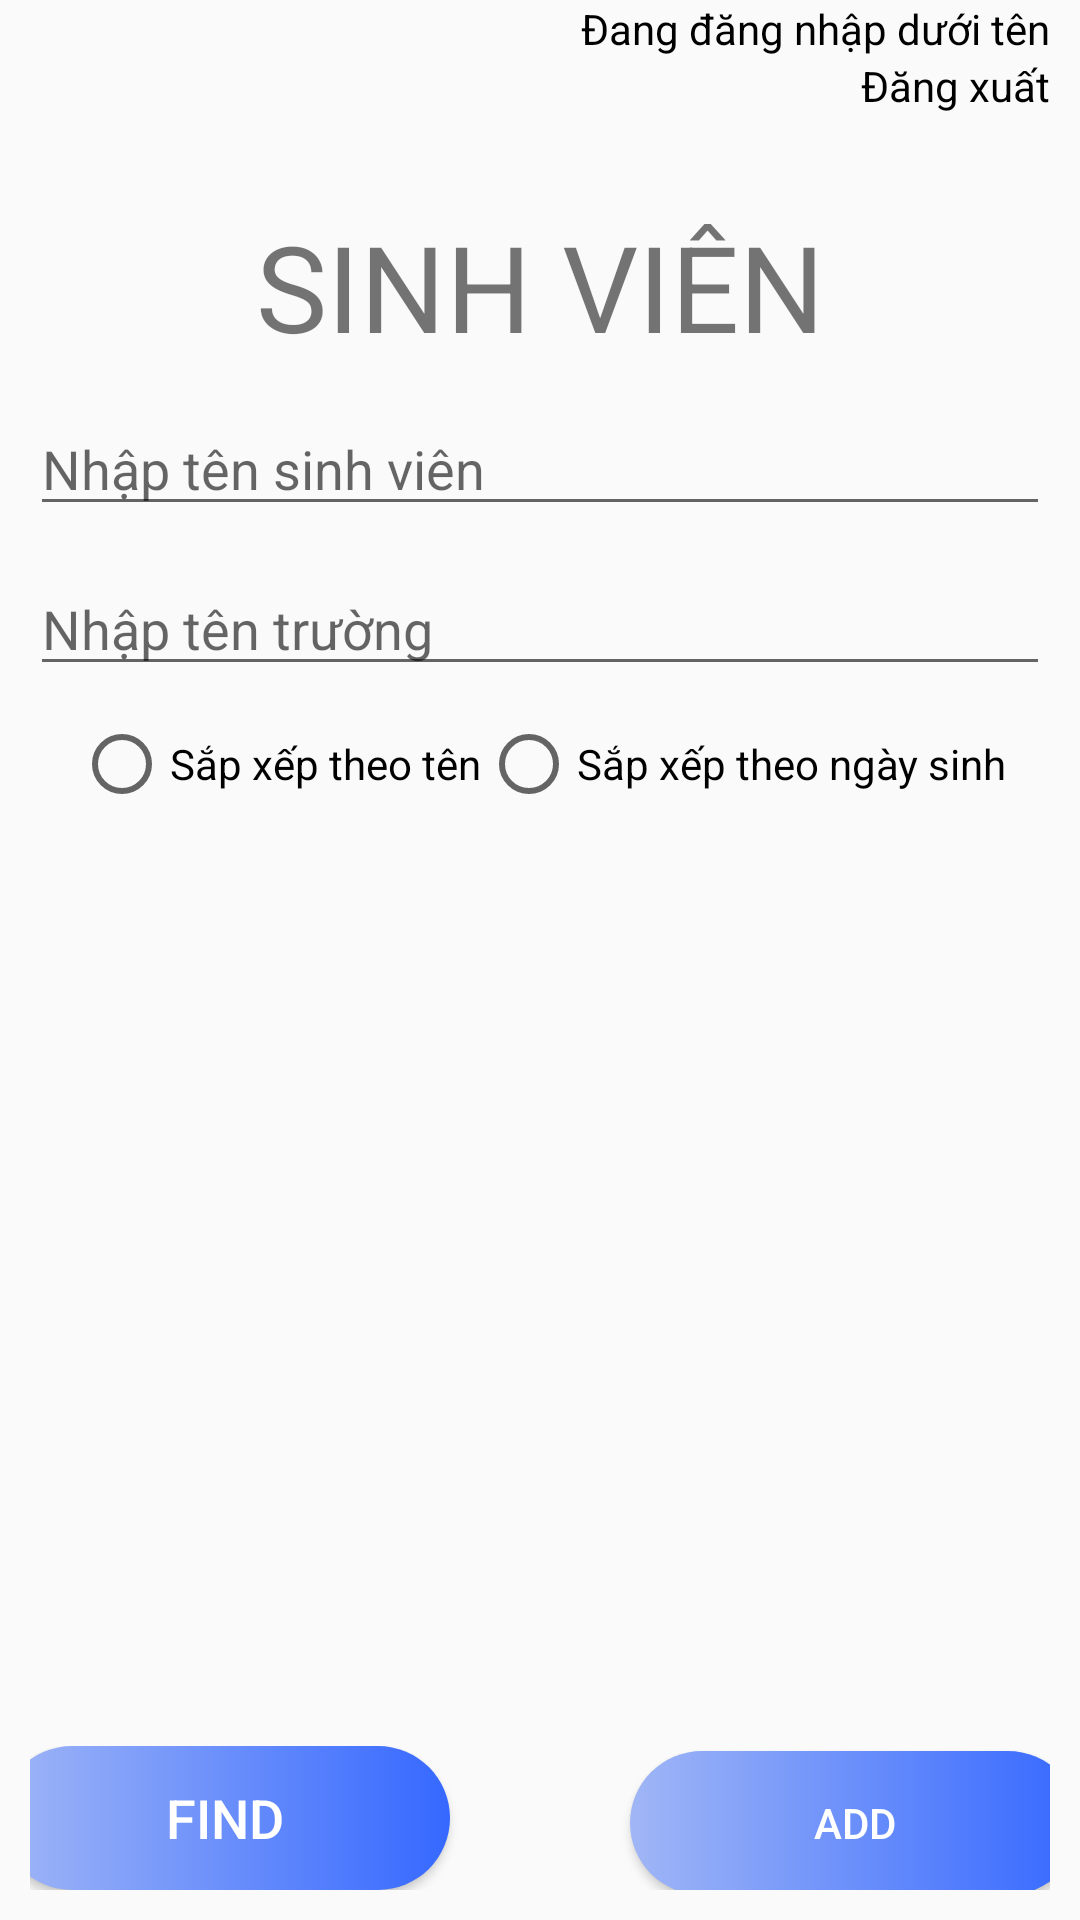

Android layout source for this screen:
<!-- AndroidManifest.xml: application theme Theme.Aiesec -->
<!-- res/layout/fragment_student.xml -->
<?xml version="1.0" encoding="utf-8"?>
<androidx.constraintlayout.widget.ConstraintLayout xmlns:android="http://schemas.android.com/apk/res/android"
    xmlns:app="http://schemas.android.com/apk/res-auto"
    xmlns:tools="http://schemas.android.com/tools"
    android:layout_width="match_parent"
    android:layout_height="match_parent"
    android:paddingLeft="10dp"
    android:paddingRight="10dp"
    android:paddingBottom="10dp"
    tools:context=".StudentFragment">

    <LinearLayout
        android:id="@+id/linearLayout"
        android:layout_width="match_parent"
        android:layout_height="wrap_content"
        android:gravity="center_horizontal"
        android:orientation="horizontal"
        app:layout_constraintBottom_toBottomOf="parent"
        app:layout_constraintStart_toStartOf="parent">

        <Button
            android:id="@+id/find_stud"
            android:layout_width="150dp"
            android:layout_height="wrap_content"
            android:layout_marginLeft="30dp"
            android:layout_marginRight="30dp"
            android:background="@drawable/custom_bttn"
            android:text="Find"
            android:textColor="@color/white"
            android:textSize="18sp"
            tools:layout_editor_absoluteX="5dp"
            tools:layout_editor_absoluteY="678dp" />

        <Button
            android:id="@+id/add_stud"
            android:layout_width="150dp"
            android:layout_height="wrap_content"
            android:layout_marginLeft="30dp"
            android:layout_marginRight="30dp"
            android:background="@drawable/custom_bttn"
            android:text="Add"
            android:textColor="@color/white" />
    </LinearLayout>

    <TextView
        android:id="@+id/title_spon"
        android:layout_width="wrap_content"
        android:layout_height="wrap_content"
        android:text="SINH VIÊN"
        android:textSize="40sp"
        app:layout_constraintBottom_toBottomOf="parent"
        app:layout_constraintEnd_toEndOf="parent"
        app:layout_constraintStart_toStartOf="parent"
        app:layout_constraintTop_toTopOf="parent"
        app:layout_constraintVertical_bias="0.119" />

    <ListView
        android:id="@+id/stud_list"
        android:layout_width="match_parent"
        android:layout_height="270dp"
        app:layout_constraintBottom_toTopOf="@+id/linearLayout"
        app:layout_constraintEnd_toEndOf="parent"
        app:layout_constraintHorizontal_bias="0.526"
        app:layout_constraintStart_toStartOf="parent"
        app:layout_constraintTop_toBottomOf="@+id/check_radio_stud" />

    <TextView
        android:id="@+id/loginName_stud"
        android:layout_width="wrap_content"
        android:layout_height="wrap_content"
        android:text="Đang đăng nhập dưới tên"
        android:textColor="@color/black"
        app:layout_constraintEnd_toEndOf="@+id/log_out_sponsor"
        app:layout_constraintTop_toTopOf="parent" />

    <TextView
        android:id="@+id/log_out_sponsor"
        android:layout_width="wrap_content"
        android:layout_height="wrap_content"
        android:text="Đăng xuất"
        android:textColor="@color/black"
        app:layout_constraintBottom_toBottomOf="parent"
        app:layout_constraintEnd_toEndOf="parent"
        app:layout_constraintTop_toBottomOf="@+id/loginName_stud"
        app:layout_constraintVertical_bias="0.0" />

    <EditText
        android:id="@+id/edit_stud_name"
        android:layout_width="match_parent"
        android:layout_height="wrap_content"
        android:layout_marginTop="12dp"
        android:ems="10"
        android:hint="Nhập tên sinh viên"
        android:inputType="textPersonName"
        app:layout_constraintEnd_toEndOf="parent"
        app:layout_constraintStart_toStartOf="parent"
        app:layout_constraintTop_toBottomOf="@+id/title_spon" />

    <EditText
        android:id="@+id/edit_school_stud"
        android:layout_width="match_parent"
        android:layout_height="wrap_content"
        android:layout_marginTop="12dp"
        android:ems="10"
        android:inputType="textPersonName"
        android:hint="Nhập tên trường"
        app:layout_constraintEnd_toEndOf="parent"
        app:layout_constraintStart_toStartOf="parent"
        app:layout_constraintTop_toBottomOf="@+id/edit_stud_name" />

    <RadioGroup
        android:id="@+id/check_radio_stud"
        android:layout_width="wrap_content"
        android:layout_height="wrap_content"
        android:layout_marginTop="10dp"
        android:orientation="horizontal"
        app:layout_constraintEnd_toEndOf="parent"
        app:layout_constraintStart_toStartOf="parent"
        app:layout_constraintTop_toBottomOf="@+id/edit_school_stud">

        <RadioButton
            android:id="@+id/ord_name_stud"
            android:layout_width="wrap_content"
            android:layout_height="wrap_content"
            android:text="Sắp xếp theo tên" />

        <RadioButton
            android:id="@+id/ord_dob_stud"
            android:layout_width="wrap_content"
            android:layout_height="wrap_content"
            android:text="Sắp xếp theo ngày sinh" />
    </RadioGroup>


</androidx.constraintlayout.widget.ConstraintLayout>
<!-- resources referenced by this layout -->
<resources>
  <color name="black">#FF000000</color>
  <color name="white">#FFFFFFFF</color>
  <!-- drawable custom_bttn (drawable) -->
  <?xml version="1.0" encoding="utf-8"?>
  <shape xmlns:android="http://schemas.android.com/apk/res/android" >
      <gradient
          android:startColor="#A0B6F6"
          android:endColor="#3568FF"/>
      <padding android:left="10dp"
          android:top="10dp"
          android:right="10dp"
          android:bottom="10dp" />
      <corners android:radius="45dp"/>
  
  </shape>
  <style name="Theme.Aiesec" parent="Theme.AppCompat.Light.NoActionBar">
          
          <item name="colorPrimary">@color/login_color</item>
          <item name="colorPrimaryVariant">@color/login_color</item>
          <item name="colorOnPrimary">#736F6F</item>
          
          <item name="colorSecondary">@color/teal_200</item>
          <item name="colorSecondaryVariant">@color/teal_700</item>
          <item name="colorOnSecondary">@color/white</item>
          
          <item name="android:statusBarColor" tools:targetApi="l">?attr/colorPrimaryVariant</item>
          
      </style>
  <color name="login_color">#008EFF</color>
  <color name="teal_200">#FF03DAC5</color>
  <color name="teal_700">#FF018786</color>
</resources>
